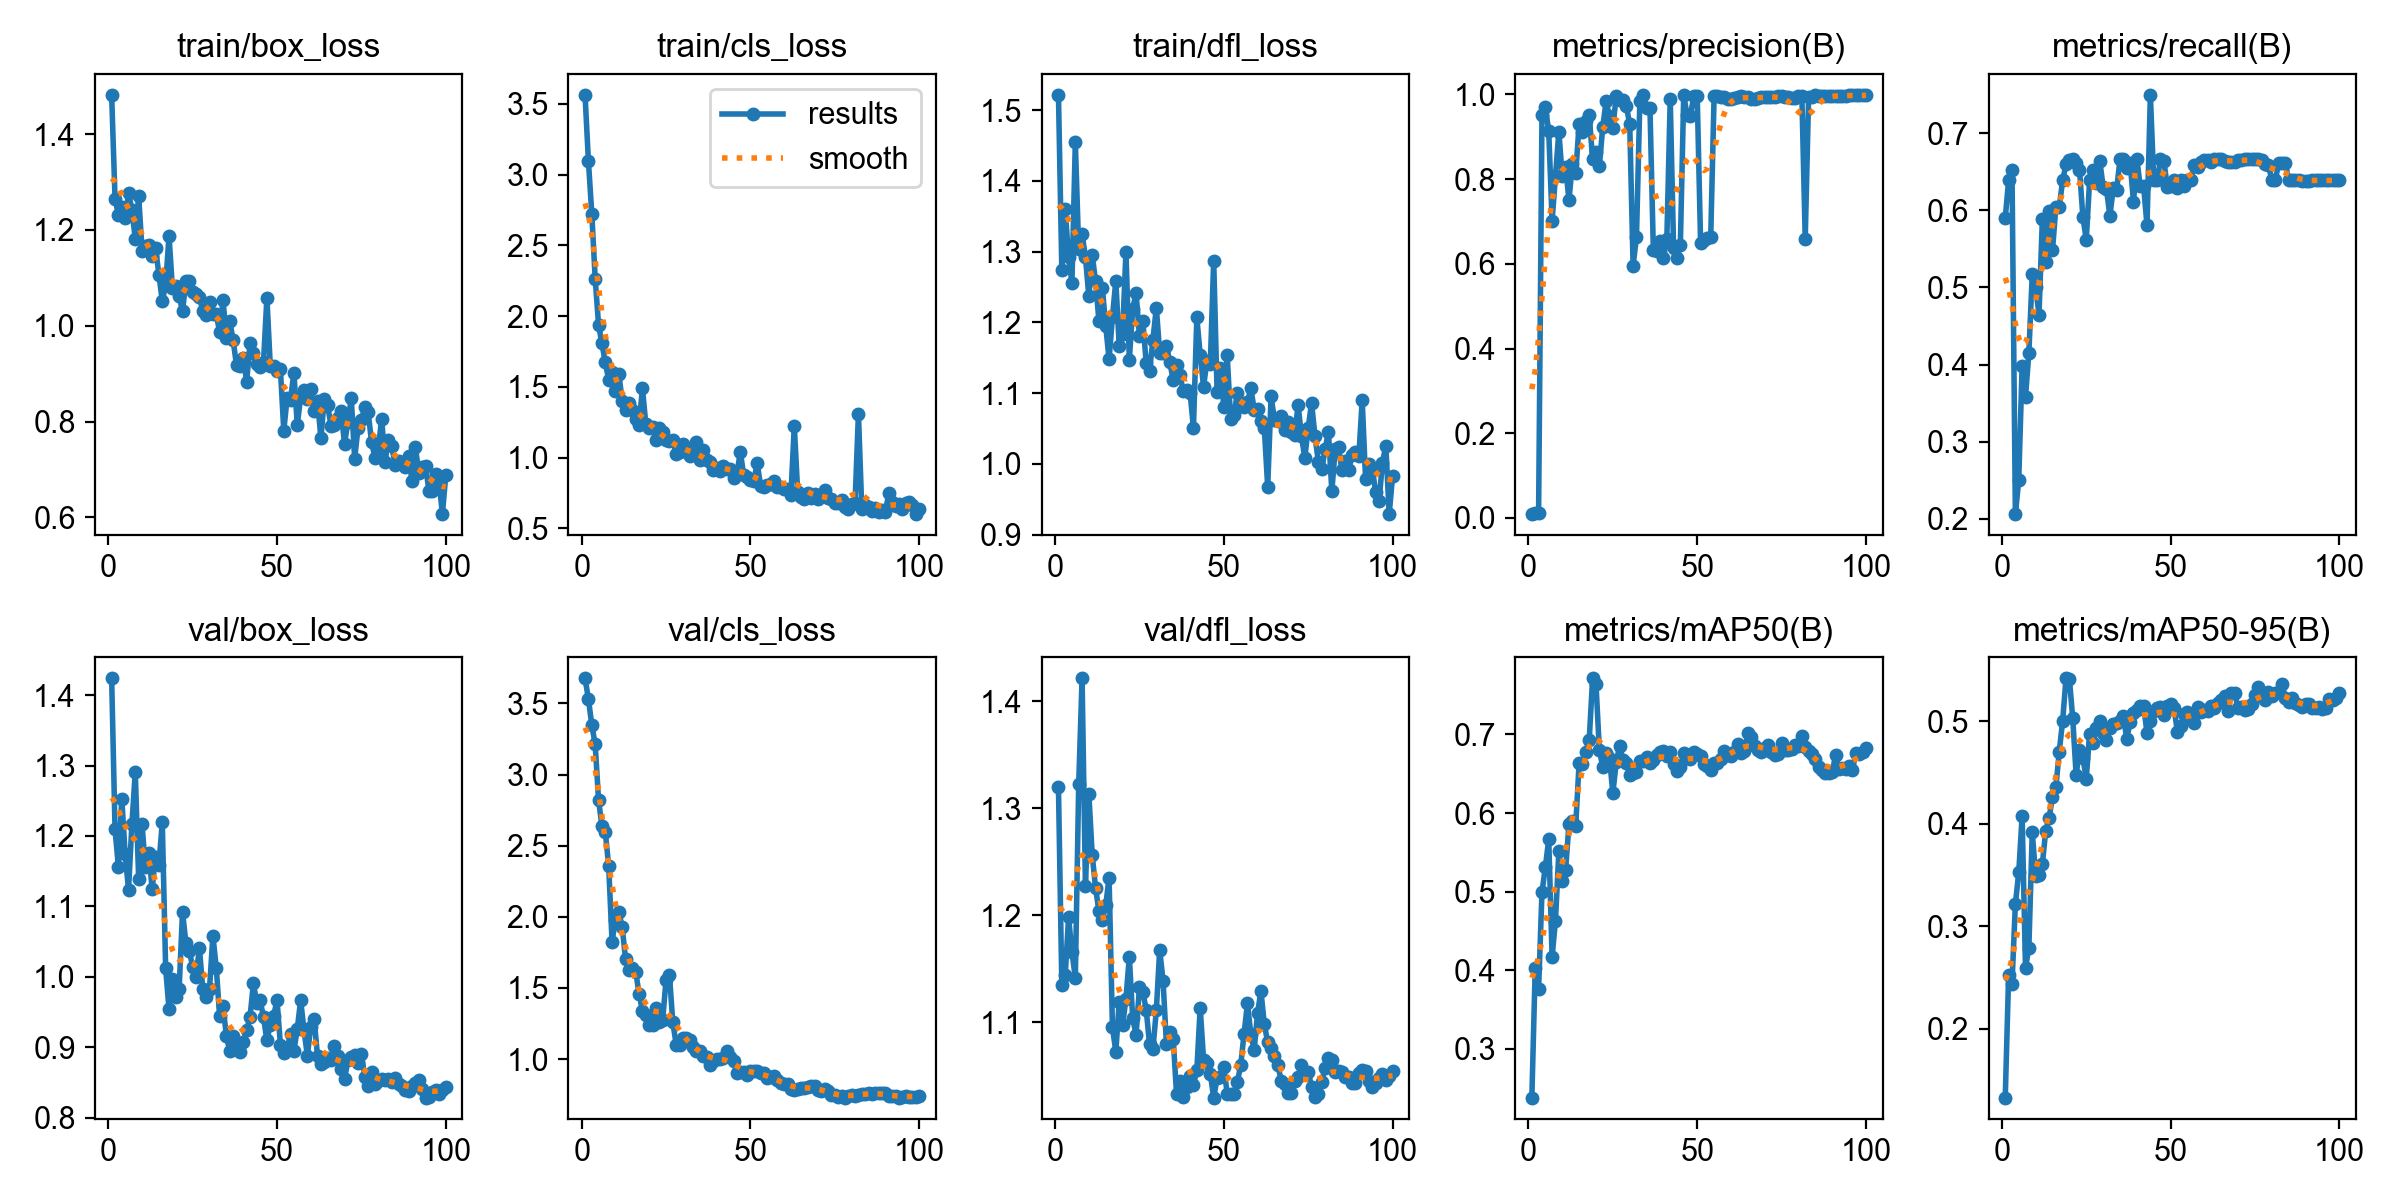

Data behind this chart, as committed beside it:
epoch, time, train/box_loss, train/cls_loss, train/dfl_loss, metrics/precision(B), metrics/recall(B), metrics/mAP50(B), metrics/mAP50-95(B), val/box_loss, val/cls_loss, val/dfl_loss, lr/pg0, lr/pg1, lr/pg2
1, 31.27, 1.482, 3.565, 1.522, 0.00894, 0.5903, 0.2377, 0.1327, 1.424, 3.677, 1.32, 0.00015, 0.00015, 0.00015
2, 47.55, 1.266, 3.094, 1.274, 0.01055, 0.6389, 0.403, 0.2524, 1.21, 3.531, 1.134, 0.0003094, 0.0003094, 0.0003094
3, 63.94, 1.231, 2.724, 1.36, 0.01248, 0.6528, 0.376, 0.2439, 1.156, 3.348, 1.144, 0.0004656, 0.0004656, 0.0004656
4, 80.97, 1.248, 2.265, 1.292, 0.9519, 0.2059, 0.4991, 0.3216, 1.253, 3.213, 1.198, 0.0006186, 0.0006186, 0.0006186
5, 97.42, 1.225, 1.939, 1.256, 0.97, 0.25, 0.5309, 0.3524, 1.174, 2.82, 1.165, 0.0007683, 0.0007683, 0.0007683
6, 115, 1.277, 1.806, 1.455, 0.9134, 0.3981, 0.5666, 0.4073, 1.124, 2.639, 1.141, 0.0009149, 0.0009149, 0.0009149
7, 130.9, 1.242, 1.672, 1.303, 0.7023, 0.358, 0.4168, 0.259, 1.216, 2.597, 1.322, 0.001058, 0.001058, 0.001058
8, 148, 1.182, 1.55, 1.325, 0.807, 0.4154, 0.4631, 0.279, 1.291, 2.359, 1.421, 0.001163, 0.001163, 0.001163
9, 165.3, 1.272, 1.602, 1.292, 0.9121, 0.517, 0.5511, 0.3916, 1.139, 1.826, 1.227, 0.001151, 0.001151, 0.001151
10, 181.3, 1.157, 1.471, 1.237, 0.8069, 0.5, 0.5137, 0.3493, 1.216, 1.977, 1.313, 0.001139, 0.001139, 0.001139
11, 197.7, 1.167, 1.593, 1.295, 0.8289, 0.4648, 0.5275, 0.3499, 1.156, 2.034, 1.256, 0.001126, 0.001126, 0.001126
12, 214.2, 1.169, 1.403, 1.258, 0.7507, 0.5893, 0.5861, 0.3607, 1.176, 1.93, 1.225, 0.001114, 0.001114, 0.001114
13, 231.3, 1.146, 1.338, 1.201, 0.835, 0.5325, 0.5904, 0.3933, 1.125, 1.702, 1.203, 0.001102, 0.001102, 0.001102
14, 249.7, 1.163, 1.386, 1.249, 0.8136, 0.5987, 0.5839, 0.4059, 1.171, 1.63, 1.196, 0.001089, 0.001089, 0.001089
15, 268.1, 1.107, 1.333, 1.195, 0.9295, 0.5486, 0.6637, 0.4259, 1.159, 1.64, 1.209, 0.001077, 0.001077, 0.001077
16, 285.3, 1.051, 1.273, 1.148, 0.9109, 0.6042, 0.6623, 0.4354, 1.219, 1.616, 1.235, 0.001064, 0.001064, 0.001064
17, 303.4, 1.085, 1.228, 1.208, 0.9374, 0.6042, 0.6772, 0.4703, 1.012, 1.46, 1.095, 0.001052, 0.001052, 0.001052
18, 322.2, 1.188, 1.49, 1.259, 0.9517, 0.6389, 0.6932, 0.5, 0.9537, 1.338, 1.072, 0.00104, 0.00104, 0.00104
19, 340, 1.079, 1.239, 1.167, 0.8464, 0.6597, 0.7715, 0.5418, 0.9976, 1.309, 1.119, 0.001027, 0.001027, 0.001027
20, 356.4, 1.083, 1.207, 1.183, 0.8629, 0.6658, 0.7649, 0.5414, 0.9721, 1.238, 1.097, 0.001015, 0.001015, 0.001015
21, 372.5, 1.062, 1.214, 1.3, 0.83, 0.6667, 0.6803, 0.5026, 0.9829, 1.238, 1.122, 0.001002, 0.001002, 0.001002
22, 390.8, 1.03, 1.123, 1.147, 0.9229, 0.6612, 0.659, 0.4476, 1.092, 1.359, 1.161, 0.0009901, 0.0009901, 0.0009901
23, 409.5, 1.094, 1.207, 1.219, 0.9833, 0.6529, 0.6764, 0.4722, 1.048, 1.262, 1.103, 0.0009778, 0.0009778, 0.0009778
24, 425.3, 1.095, 1.182, 1.241, 0.9484, 0.5917, 0.67, 0.4642, 1.036, 1.276, 1.088, 0.0009654, 0.0009654, 0.0009654
25, 441.2, 1.072, 1.126, 1.181, 0.9218, 0.562, 0.6254, 0.4439, 1.015, 1.557, 1.133, 0.000953, 0.000953, 0.000953
26, 458.9, 1.066, 1.116, 1.201, 0.9956, 0.6389, 0.6644, 0.4879, 1, 1.593, 1.128, 0.0009406, 0.0009406, 0.0009406
27, 475.9, 1.06, 1.123, 1.143, 0.9875, 0.6521, 0.6857, 0.4783, 1.041, 1.259, 1.111, 0.0009283, 0.0009283, 0.0009283
28, 493.2, 1.032, 1.028, 1.132, 0.9874, 0.6356, 0.6679, 0.4929, 0.983, 1.102, 1.079, 0.0009159, 0.0009159, 0.0009159
29, 510.6, 1.022, 1.041, 1.176, 0.9716, 0.6646, 0.6643, 0.5001, 0.9711, 1.097, 1.075, 0.0009035, 0.0009035, 0.0009035
30, 526, 1.051, 1.098, 1.221, 0.9305, 0.6307, 0.6487, 0.4884, 0.983, 1.152, 1.111, 0.0008911, 0.0008911, 0.0008911
31, 541.4, 1.024, 1.054, 1.157, 0.5952, 0.6273, 0.6507, 0.482, 1.059, 1.149, 1.168, 0.0008787, 0.0008787, 0.0008787
32, 558.1, 1.024, 1.012, 1.157, 0.6637, 0.5927, 0.6519, 0.4931, 1.013, 1.136, 1.138, 0.0008664, 0.0008664, 0.0008664
33, 628.2, 0.9871, 1.023, 1.167, 0.9839, 0.6288, 0.6661, 0.4976, 0.9446, 1.086, 1.079, 0.000854, 0.000854, 0.000854
34, 688.3, 1.053, 1.112, 1.144, 0.9988, 0.6266, 0.6668, 0.4977, 0.9585, 1.058, 1.091, 0.0008416, 0.0008416, 0.0008416
35, 756.1, 0.9753, 0.9797, 1.118, 0.9686, 0.6667, 0.6712, 0.4998, 0.9159, 1.058, 1.085, 0.0008293, 0.0008293, 0.0008293
36, 782.2, 1.01, 1.052, 1.14, 0.9677, 0.6667, 0.6633, 0.5046, 0.8947, 1.019, 1.032, 0.0008169, 0.0008169, 0.0008169
37, 827.4, 0.9697, 0.9791, 1.125, 0.6332, 0.6554, 0.667, 0.483, 0.9166, 1.016, 1.045, 0.0008045, 0.0008045, 0.0008045
38, 926.3, 0.9176, 0.969, 1.103, 0.6305, 0.6621, 0.6742, 0.4987, 0.8986, 0.9575, 1.03, 0.0007921, 0.0007921, 0.0007921
39, 995.9, 0.9159, 0.9136, 1.105, 0.655, 0.6111, 0.6779, 0.5082, 0.8938, 0.9848, 1.039, 0.0007797, 0.0007797, 0.0007797
40, 1067, 0.9338, 0.9275, 1.101, 0.6131, 0.6667, 0.6785, 0.5111, 0.9078, 1.002, 1.049, 0.0007674, 0.0007674, 0.0007674
41, 1157, 0.8834, 0.9035, 1.051, 0.6586, 0.6311, 0.6722, 0.5151, 0.9241, 1.001, 1.041, 0.000755, 0.000755, 0.000755
42, 1249, 0.9633, 0.9405, 1.207, 0.9902, 0.6314, 0.678, 0.5147, 0.943, 1.01, 1.055, 0.0007426, 0.0007426, 0.0007426
43, 1331, 0.9442, 0.9213, 1.154, 0.6363, 0.5806, 0.6627, 0.4886, 0.991, 1.055, 1.113, 0.0007302, 0.0007302, 0.0007302
44, 1417, 0.9207, 0.9179, 1.109, 0.6143, 0.75, 0.6531, 0.4999, 0.9631, 1.015, 1.065, 0.0007179, 0.0007179, 0.0007179
45, 1510, 0.9145, 0.8548, 1.146, 0.645, 0.6389, 0.6588, 0.5104, 0.9665, 0.985, 1.062, 0.0007055, 0.0007055, 0.0007055
46, 1571, 0.9247, 0.8823, 1.142, 0.9991, 0.6389, 0.6759, 0.5125, 0.9429, 0.9044, 1.051, 0.0006931, 0.0006931, 0.0006931
47, 1634, 1.059, 1.041, 1.287, 0.9504, 0.6661, 0.6705, 0.5135, 0.9097, 0.9098, 1.029, 0.0006808, 0.0006808, 0.0006808
48, 1708, 0.9165, 0.8765, 1.101, 0.95, 0.6645, 0.6689, 0.5056, 0.9322, 0.9075, 1.047, 0.0006684, 0.0006684, 0.0006684
49, 1758, 0.9161, 0.8659, 1.135, 0.9972, 0.6309, 0.6778, 0.5143, 0.9448, 0.8865, 1.049, 0.000656, 0.000656, 0.000656
50, 1776, 0.9058, 0.8433, 1.08, 0.9955, 0.6319, 0.6755, 0.5163, 0.967, 0.9194, 1.058, 0.0006436, 0.0006436, 0.0006436
51, 1837, 0.9096, 0.8346, 1.154, 0.6493, 0.6389, 0.6728, 0.5128, 0.9038, 0.9133, 1.033, 0.0006312, 0.0006312, 0.0006312
52, 1870, 0.7812, 0.9609, 1.064, 0.6565, 0.6296, 0.6619, 0.4899, 0.8913, 0.9142, 1.032, 0.0006189, 0.0006189, 0.0006189
53, 1935, 0.85, 0.8012, 1.07, 0.6598, 0.6389, 0.6603, 0.4956, 0.897, 0.905, 1.033, 0.0006065, 0.0006065, 0.0006065
54, 2017, 0.8462, 0.7936, 1.1, 0.6633, 0.6313, 0.6548, 0.5065, 0.9193, 0.9011, 1.044, 0.0005941, 0.0005941, 0.0005941
55, 2087, 0.9023, 0.803, 1.082, 0.9969, 0.6389, 0.6631, 0.5085, 0.895, 0.8656, 1.06, 0.0005818, 0.0005818, 0.0005818
56, 2156, 0.7936, 0.8162, 1.081, 0.9962, 0.6389, 0.6642, 0.502, 0.9262, 0.876, 1.089, 0.0005694, 0.0005694, 0.0005694
57, 2220, 0.8512, 0.8311, 1.087, 0.9935, 0.6587, 0.6689, 0.4985, 0.9668, 0.8831, 1.117, 0.000557, 0.000557, 0.000557
58, 2288, 0.8651, 0.7944, 1.107, 0.9934, 0.6562, 0.6785, 0.5135, 0.924, 0.8563, 1.088, 0.0005446, 0.0005446, 0.0005446
59, 2385, 0.8483, 0.7915, 1.077, 0.9885, 0.6627, 0.6734, 0.5091, 0.8881, 0.831, 1.074, 0.0005322, 0.0005322, 0.0005322
60, 2494, 0.8683, 0.7766, 1.078, 0.9903, 0.665, 0.673, 0.5105, 0.9294, 0.8276, 1.109, 0.0005199, 0.0005199, 0.0005199
... 40 more rows
